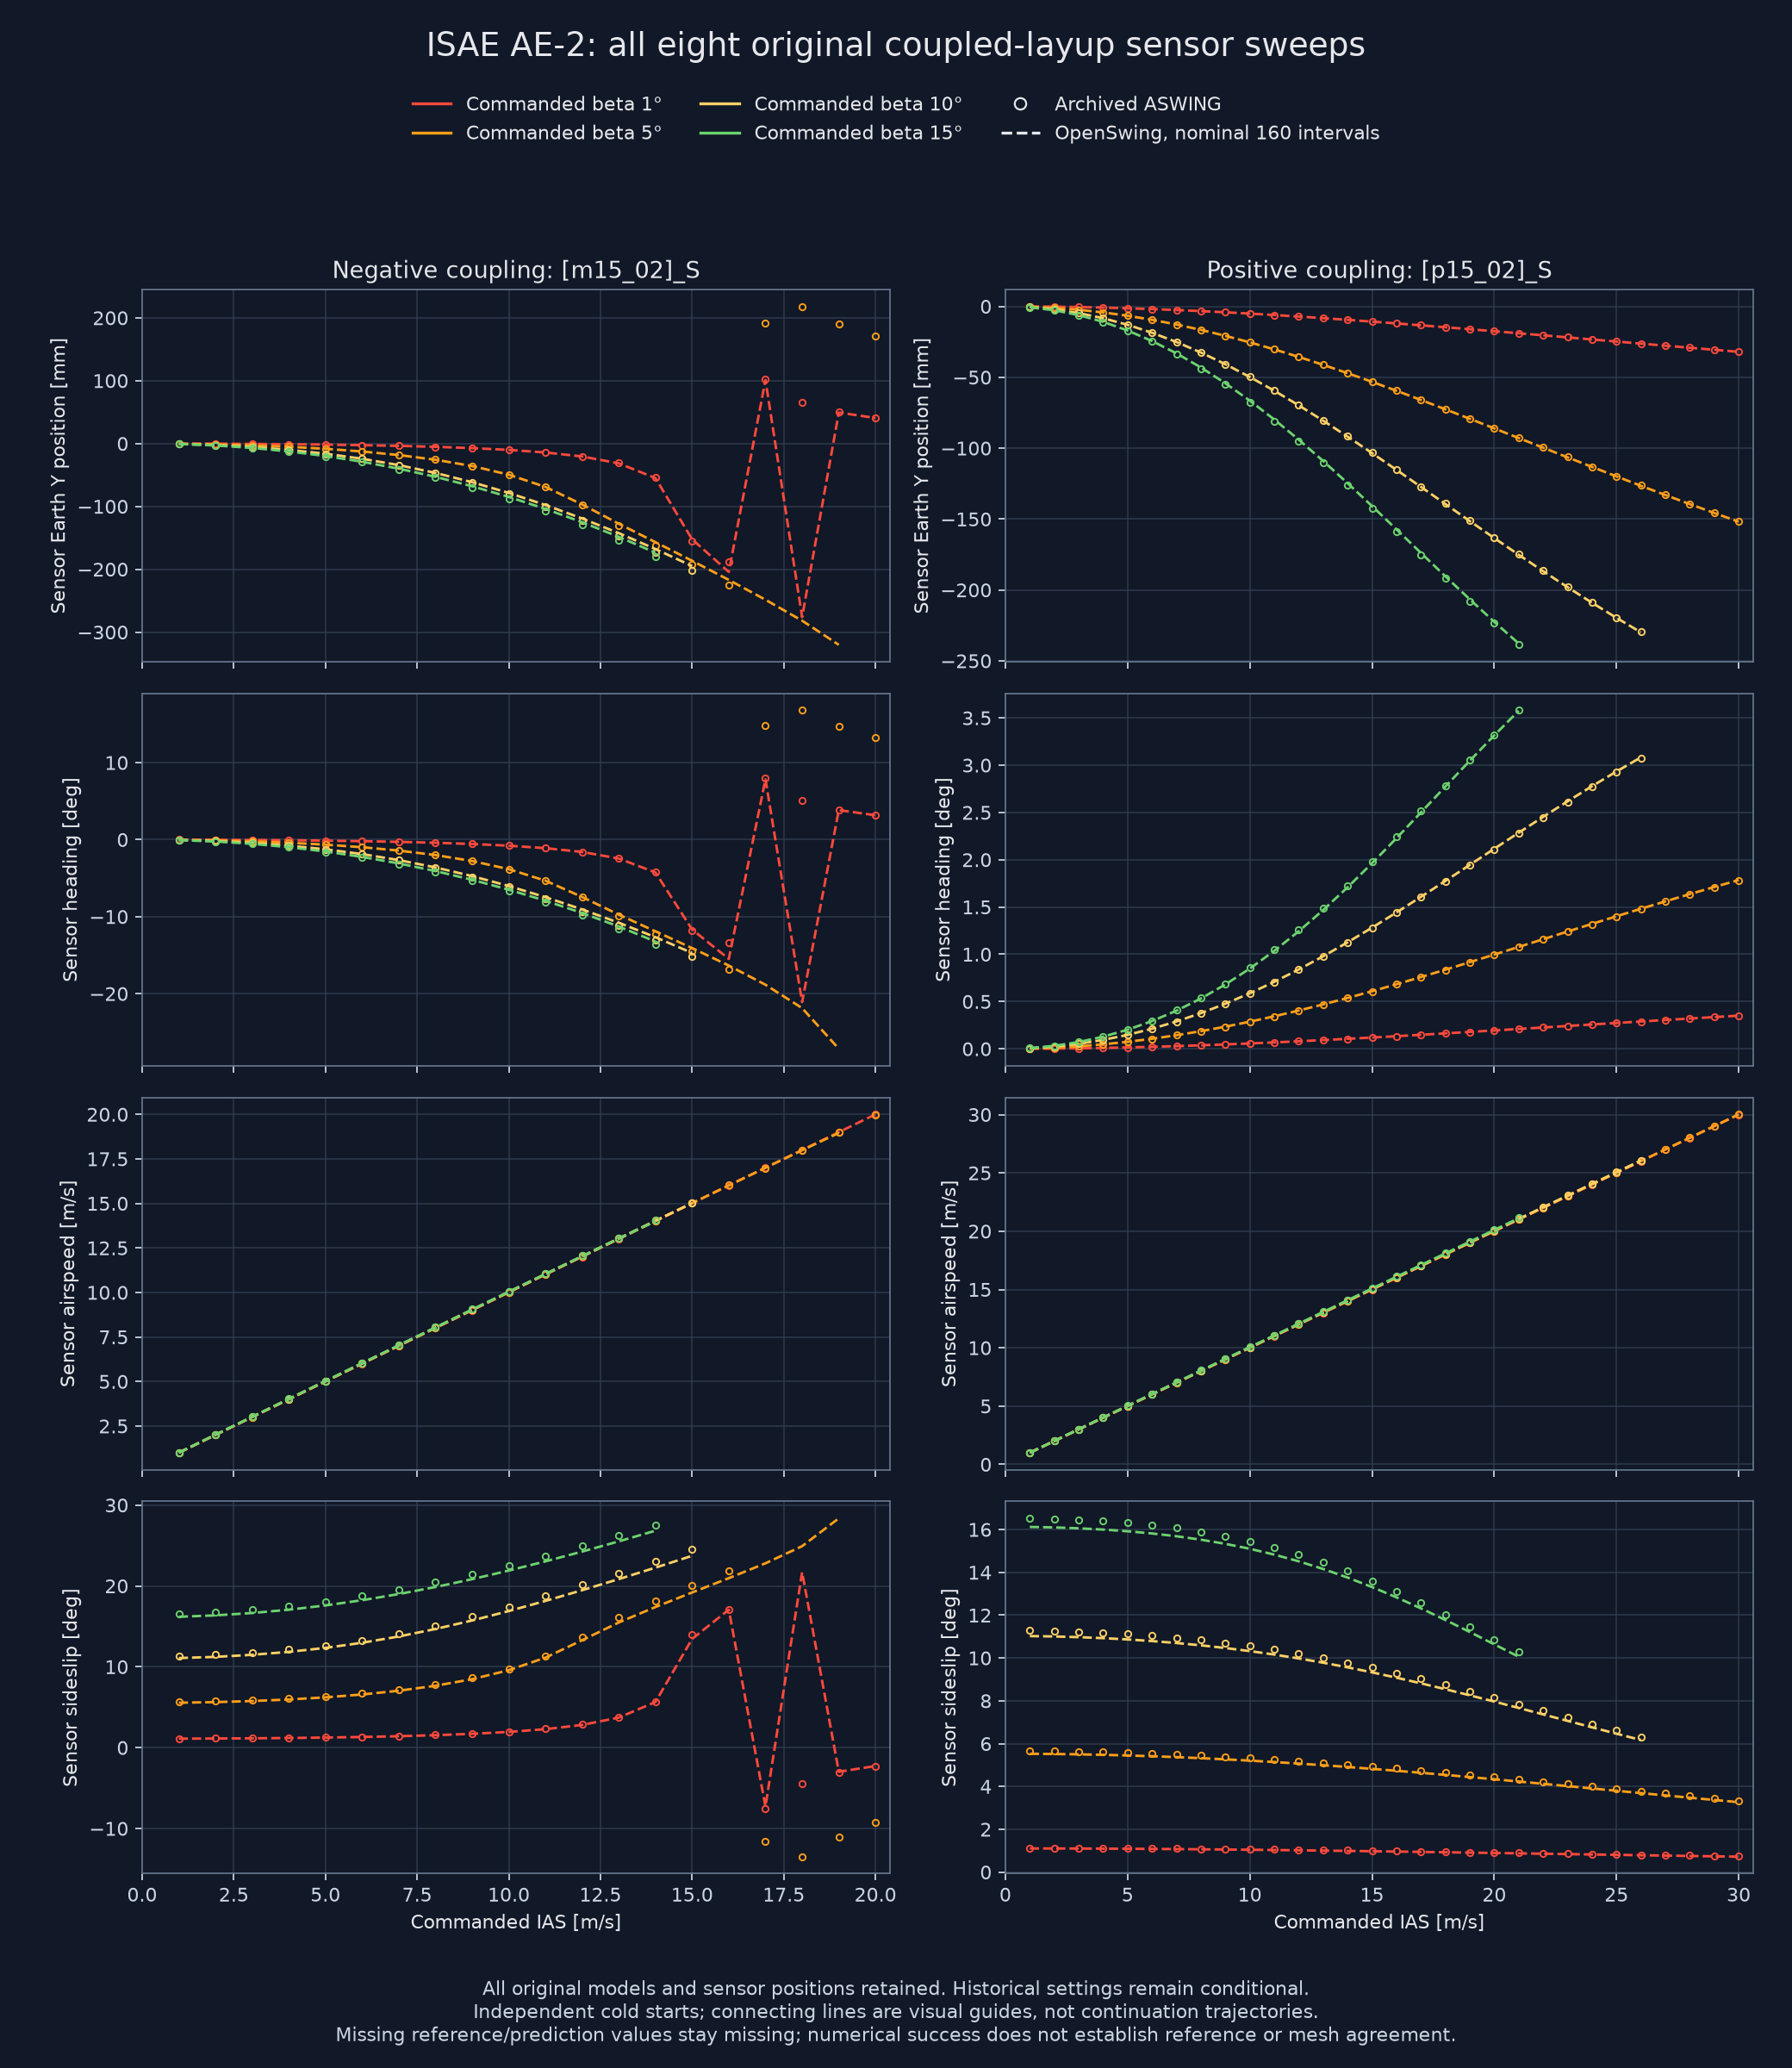

The table this chart was drawn from, first rows:
layup, beta_command_deg, IAS_command_m_s, channel, archived, predicted_m160, numerically_valid, status
m15_02, 1, 0.0, RY_m, , , False, unsupported
m15_02, 1, 1.0, RY_m, -6.05204e-05, -6.0687012249808607e-05, True, computed
m15_02, 1, 2.0, RY_m, -0.000245, -0.0002457, True, computed
m15_02, 1, 3.0, RY_m, -0.0005626, -0.0005644, True, computed
m15_02, 1, 4.0, RY_m, -0.00103, -0.001034, True, computed
m15_02, 1, 5.0, RY_m, -0.001674, -0.00168, True, computed
m15_02, 1, 6.0, RY_m, -0.002534, -0.002544, True, computed
m15_02, 1, 7.0, RY_m, -0.003672, -0.003687, True, computed
m15_02, 1, 8.0, RY_m, -0.005182, -0.005205, True, computed
m15_02, 1, 9.0, RY_m, -0.007216, -0.007252, True, computed
m15_02, 1, 10.0, RY_m, -0.01003, -0.01009, True, computed
m15_02, 1, 11.0, RY_m, -0.01409, -0.01419, True, computed
m15_02, 1, 12.0, RY_m, -0.02037, -0.02054, True, computed
m15_02, 1, 13.0, RY_m, -0.03116, -0.03151, True, computed
m15_02, 1, 14.0, RY_m, -0.05395, -0.05487, True, computed
m15_02, 1, 15.0, RY_m, -0.1549, -0.1524, True, computed
m15_02, 1, 16.0, RY_m, -0.1879, -0.2043, True, computed
m15_02, 1, 17.0, RY_m, 0.1029, 0.1012, True, computed
m15_02, 1, 18.0, RY_m, 0.06602, -0.2762, True, computed
m15_02, 1, 19.0, RY_m, 0.04976, 0.04931, True, computed
m15_02, 1, 20.0, RY_m, 0.041, 0.04071, True, computed
m15_02, 5, 0.0, RY_m, , , False, unsupported
m15_02, 5, 1.0, RY_m, -0.000301, -0.0003019, True, computed
m15_02, 5, 2.0, RY_m, -0.001218, -0.001222, True, computed
m15_02, 5, 3.0, RY_m, -0.002798, -0.002807, True, computed
m15_02, 5, 4.0, RY_m, -0.005121, -0.005138, True, computed
m15_02, 5, 5.0, RY_m, -0.008316, -0.008346, True, computed
m15_02, 5, 6.0, RY_m, -0.01258, -0.01263, True, computed
m15_02, 5, 7.0, RY_m, -0.0182, -0.01828, True, computed
m15_02, 5, 8.0, RY_m, -0.02563, -0.02575, True, computed
m15_02, 5, 9.0, RY_m, -0.03558, -0.03576, True, computed
m15_02, 5, 10.0, RY_m, -0.04923, -0.04949, True, computed
m15_02, 5, 11.0, RY_m, -0.06866, -0.06903, True, computed
m15_02, 5, 12.0, RY_m, -0.09716, -0.09688, True, computed
m15_02, 5, 13.0, RY_m, -0.1304, -0.1275, True, computed
m15_02, 5, 14.0, RY_m, -0.1616, -0.1569, True, computed
m15_02, 5, 15.0, RY_m, -0.1928, -0.1865, True, computed
m15_02, 5, 16.0, RY_m, -0.2247, -0.2169, True, computed
m15_02, 5, 17.0, RY_m, 0.1912, -0.2485, True, computed
m15_02, 5, 18.0, RY_m, 0.2181, -0.2818, True, computed
m15_02, 5, 19.0, RY_m, 0.1906, -0.3202, True, computed
m15_02, 5, 20.0, RY_m, 0.1705, , False, numerical_failure
m15_02, 10, 0.0, RY_m, , , False, unsupported
m15_02, 10, 1.0, RY_m, -0.0005915, -0.0005921, True, computed
m15_02, 10, 2.0, RY_m, -0.002392, -0.002395, True, computed
m15_02, 10, 3.0, RY_m, -0.005485, -0.005488, True, computed
m15_02, 10, 4.0, RY_m, -0.01001, -0.01001, True, computed
m15_02, 10, 5.0, RY_m, -0.01619, -0.01616, True, computed
m15_02, 10, 6.0, RY_m, -0.02428, -0.02417, True, computed
m15_02, 10, 7.0, RY_m, -0.0346, -0.0343, True, computed
m15_02, 10, 8.0, RY_m, -0.04735, -0.04672, True, computed
m15_02, 10, 9.0, RY_m, -0.06262, -0.06148, True, computed
m15_02, 10, 10.0, RY_m, -0.08033, -0.07854, True, computed
m15_02, 10, 11.0, RY_m, -0.1004, -0.09782, True, computed
m15_02, 10, 12.0, RY_m, -0.1226, -0.1192, True, computed
m15_02, 10, 13.0, RY_m, -0.147, -0.1425, True, computed
m15_02, 10, 14.0, RY_m, -0.1733, -0.1678, True, computed
m15_02, 10, 15.0, RY_m, -0.2017, -0.1949, True, computed
m15_02, 15, 0.0, RY_m, , , False, unsupported
m15_02, 15, 1.0, RY_m, -0.0007806, -0.0007667, True, computed
... 676 more rows
